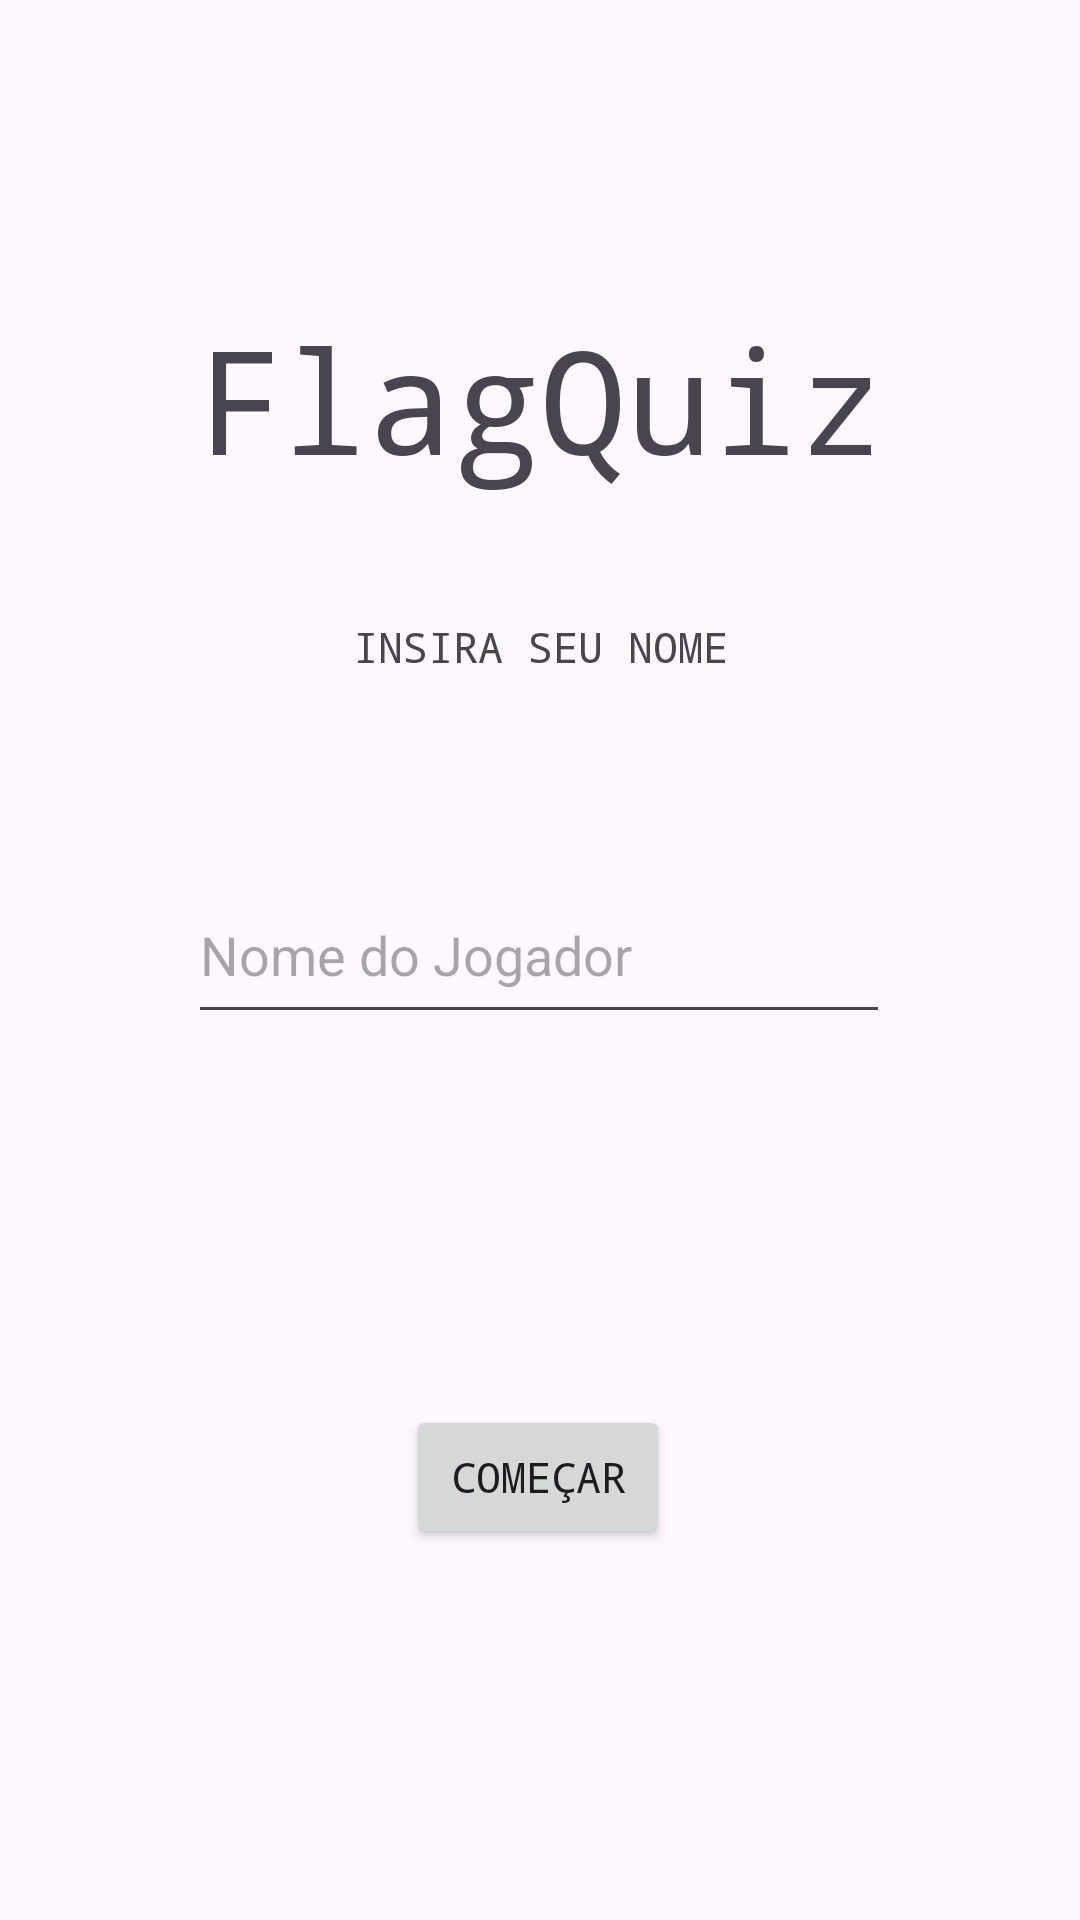

The Android layout XML behind this screen, and the referenced resources:
<!-- AndroidManifest.xml: application theme Theme.FlagQuizTrabalho -->
<!-- res/layout/activity_main.xml -->
<?xml version="1.0" encoding="utf-8"?>
<androidx.constraintlayout.widget.ConstraintLayout xmlns:android="http://schemas.android.com/apk/res/android"
    xmlns:app="http://schemas.android.com/apk/res-auto"
    xmlns:tools="http://schemas.android.com/tools"
    android:id="@+id/main"
    android:layout_width="match_parent"
    android:layout_height="match_parent"
    tools:context=".MainActivity">

    <TextView
        android:id="@+id/textView2"
        android:layout_width="wrap_content"
        android:layout_height="wrap_content"
        android:fontFamily="monospace"
        android:text="@string/app_name"
        android:textSize="48sp"
        app:layout_constraintBottom_toBottomOf="parent"
        app:layout_constraintEnd_toEndOf="parent"
        app:layout_constraintStart_toStartOf="parent"
        app:layout_constraintTop_toTopOf="parent"
        app:layout_constraintVertical_bias="0.175" />

    <Button
        android:id="@+id/button"
        android:layout_width="wrap_content"
        android:layout_height="wrap_content"
        android:fontFamily="monospace"
        android:onClick="iniciarJogo"
        android:text="@string/btn1"
        app:layout_constraintBottom_toBottomOf="parent"
        app:layout_constraintEnd_toEndOf="parent"
        app:layout_constraintHorizontal_bias="0.498"
        app:layout_constraintStart_toStartOf="parent"
        app:layout_constraintTop_toBottomOf="@+id/Jogador1" />

    <EditText
        android:id="@+id/Jogador1"
        android:layout_width="234dp"
        android:layout_height="56dp"
        android:layout_marginTop="76dp"
        android:hint="@string/alttexto"
        android:autofillHints="@string/alttexto"
        android:ems="10"
        android:inputType="text"
        app:layout_constraintBottom_toBottomOf="parent"
        app:layout_constraintEnd_toEndOf="parent"
        app:layout_constraintHorizontal_bias="0.497"
        app:layout_constraintStart_toStartOf="parent"
        app:layout_constraintTop_toBottomOf="@+id/textView2"
        app:layout_constraintVertical_bias="0.139" />

    <TextView
        android:id="@+id/textView3"
        android:layout_width="wrap_content"
        android:layout_height="wrap_content"
        android:fontFamily="monospace"
        android:text="@string/texto01"
        app:layout_constraintBottom_toTopOf="@+id/Jogador1"
        app:layout_constraintEnd_toEndOf="parent"
        app:layout_constraintStart_toStartOf="parent"
        app:layout_constraintTop_toBottomOf="@+id/textView2"
        app:layout_constraintVertical_bias="0.393" />

</androidx.constraintlayout.widget.ConstraintLayout>
<!-- resources referenced by this layout -->
<resources>
  <string name="alttexto">Nome do Jogador</string>
  <string name="app_name">FlagQuiz</string>
  <string name="btn1">COMEÇAR</string>
  <string name="texto01">INSIRA SEU NOME</string>
  <style name="Theme.FlagQuizTrabalho" parent="Base.Theme.FlagQuizTrabalho" />
  <style name="Base.Theme.FlagQuizTrabalho" parent="Theme.Material3.DayNight.NoActionBar">
          
          
      </style>
</resources>
